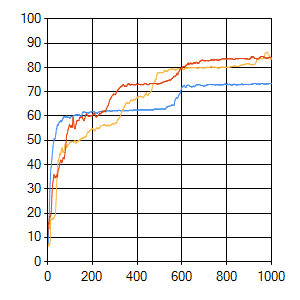

Source data for this figure (header and first rows):
sep=| 
epoch| evaluation_0| error_0| evaluation_1| error_1| evaluation_2| error_2
0| 6,57| 0| 7,72| 0| 9,52| 0
1| 7,06| 4,61642156342701| 7,39| 5,31793530156182| 11| 5,35673955187896
2| 7,06| 3,47571825594189| 7,72| 4,98508154404237| 11| 3,67226637655187
3| 7,06| 2,54577310501004| 6,9| 3,53789698255722| 13,63| 1,89369627043747
4| 7,39| 2,12106270263874| 6,9| 3,19441806185423| 15,6| 1,40773237038059
5| 13,46| 1,67497557269429| 6,57| 2,93872098189839| 16,09| 1,30170270615253
6| 13,96| 1,4594364516921| 6,4| 3,15123497420572| 15,6| 1,23196461133371
7| 13,63| 1,17005045132166| 6,73| 2,55980321871128| 16,42| 1,22021522158457
8| 18,72| 1,36575432918339| 7,22| 2,88099053502598| 17,57| 1,19047789832201
9| 22,99| 1,2356020107203| 7,22| 2,64881606911632| 18,72| 1,15905292517345
10| 25,62| 1,22103187834506| 7,55| 2,51957014466564| 18,39| 1,18623283795506
11| 29,06| 1,35193484937998| 7,55| 2,01103248523121| 18,56| 1,11223380343081
12| 32,18| 1,39225575264404| 7,55| 1,91994390748461| 18,72| 1,19896226283842
13| 34,15| 1,35380385497744| 10,18| 1,39966204091488| 18,39| 1,05883752394823
14| 35,8| 1,23892075420667| 17,08| 1,20249196020318| 19,05| 1,08725221716515
15| 38,1| 1,22532610235905| 17,57| 1,16088517154054| 19,05| 1,10194197807914
16| 38,75| 1,16605133896366| 17,24| 1,08767211276014| 19,7| 1,2043616625186
17| 39,08| 1,17194876936321| 17,24| 1,11774236721689| 20,53| 1,1871507560934
18| 40,23| 1,18100261908903| 17,73| 1,13030360408137| 22,5| 1,17183460955023
19| 41,38| 1,17925743995185| 17,9| 1,14612042706287| 24,47| 1,20158632902766
20| 42,36| 1,10574529554921| 17,41| 1,12897999333924| 27,09| 1,23316354579647
21| 43,68| 1,14041570758807| 17,73| 1,09436635622986| 28,74| 1,14962197436246
22| 44,99| 1,33335332800825| 17,57| 1,08741920684068| 30,38| 1,12682358883638
23| 45,65| 1,09659975329635| 17,73| 1,10275043367909| 32,18| 1,19785490613334
24| 46,96| 1,0408208899458| 17,73| 1,08153148449237| 32,51| 1,09095194602465
25| 47,29| 1,06386374802816| 17,57| 1,13744934176334| 33| 1,18195954585195
26| 48,6| 1,38494866589358| 17,9| 1,20155934609338| 33,83| 1,07832407569705
27| 48,77| 1,07672068601529| 18,06| 1,15095655826026| 34,81| 1,09875407481178
28| 49,59| 1,0891752050523| 17,9| 1,08847469563749| 35,63| 1,30442150063317
29| 50,08| 1,27227118777462| 17,9| 1,27400862962976| 35,96| 1,02492345999153
30| 50,74| 0,922407225108135| 18,39| 1,18330166674741| 35,63| 1,10659009144492
31| 50,25| 0,997453484040706| 18,56| 1,09584792866629| 35,47| 0,997857026209275
32| 50,57| 1,01356642683449| 18,88| 1,25108888599387| 35,47| 1,14069502595574
33| 50,57| 1,12115195593442| 19,05| 0,994955853251624| 34,81| 1,07384581525754
34| 50,74| 0,983356320646983| 19,05| 1,0137032149684| 34,48| 1,06168107945864
35| 50,9| 1,10165568492128| 19,05| 1,22377565399702| 34,81| 1,11837710491091
36| 51,89| 1,00615578623601| 20,69| 1,31313178232826| 35,14| 1,05674946910413
37| 52,55| 1,05193667648265| 21,51| 1,20796519684667| 35,3| 1,10436716383156
38| 52,71| 0,935174604552951| 23,97| 1,33494638334315| 35,14| 0,887538409846523
39| 54,02| 1,37414100288475| 25,78| 1,07749559279225| 35,14| 1,07314334087188
40| 54,84| 1,10670504051402| 28,74| 1,16674017683899| 34,98| 1,16297346475654
41| 55,01| 0,874972943074132| 31,53| 1,16851039573705| 35,47| 1,07092176953089
42| 54,84| 1,13764271991459| 33,83| 1,22309335076517| 35,8| 0,822933783254016
43| 55,67| 0,98134960429123| 36,12| 1,18748290318262| 35,63| 1,01152358089175
44| 56,32| 0,855252805349838| 37,6| 1,17721653683659| 34,81| 1,16616196471809
45| 56,49| 1,02052608929799| 38,75| 1,30914233742372| 35,14| 0,905778610419004
46| 55,99| 0,816788352257467| 40,39| 1,12202802881518| 36,12| 1,1550986454512
47| 56,32| 1,22606265619522| 40,89| 1,30278641501028| 36,95| 1,02391694351643
48| 56,65| 1,04857244512448| 41,87| 1,10433841568307| 37,6| 0,955245821022303
49| 56,65| 0,886914750554618| 41,54| 1,22498303973651| 37,93| 1,17780179129972
50| 56,65| 0,779881068792083| 42,04| 1,12322071115916| 38,1| 0,705941200047724
51| 57,14| 0,695008230423299| 42,53| 1,06419229666386| 38,42| 1,07697204060677
52| 57,31| 0,896057738380572| 42,86| 1,17071375028264| 38,75| 0,774725852152297
53| 57,47| 0,827337670332567| 42,86| 1,30341019534087| 39,41| 1,05293478250425
54| 57,47| 1,01071008293433| 44,17| 1,26575035084199| 39,57| 1,01247257516759
55| 57,8| 0,691112819975181| 44,66| 1,17289243511441| 40,23| 1,07092259002794
56| 57,8| 0,735664301685623| 44,33| 1,20225445176423| 40,72| 1,07051865799047
57| 57,64| 0,760710933977738| 43,84| 0,997404172271122| 41,22| 1,07819581991674
58| 57,8| 0,842521079420057| 43,84| 1,3640688806154| 41,71| 0,938546891498114
... 942 more rows
